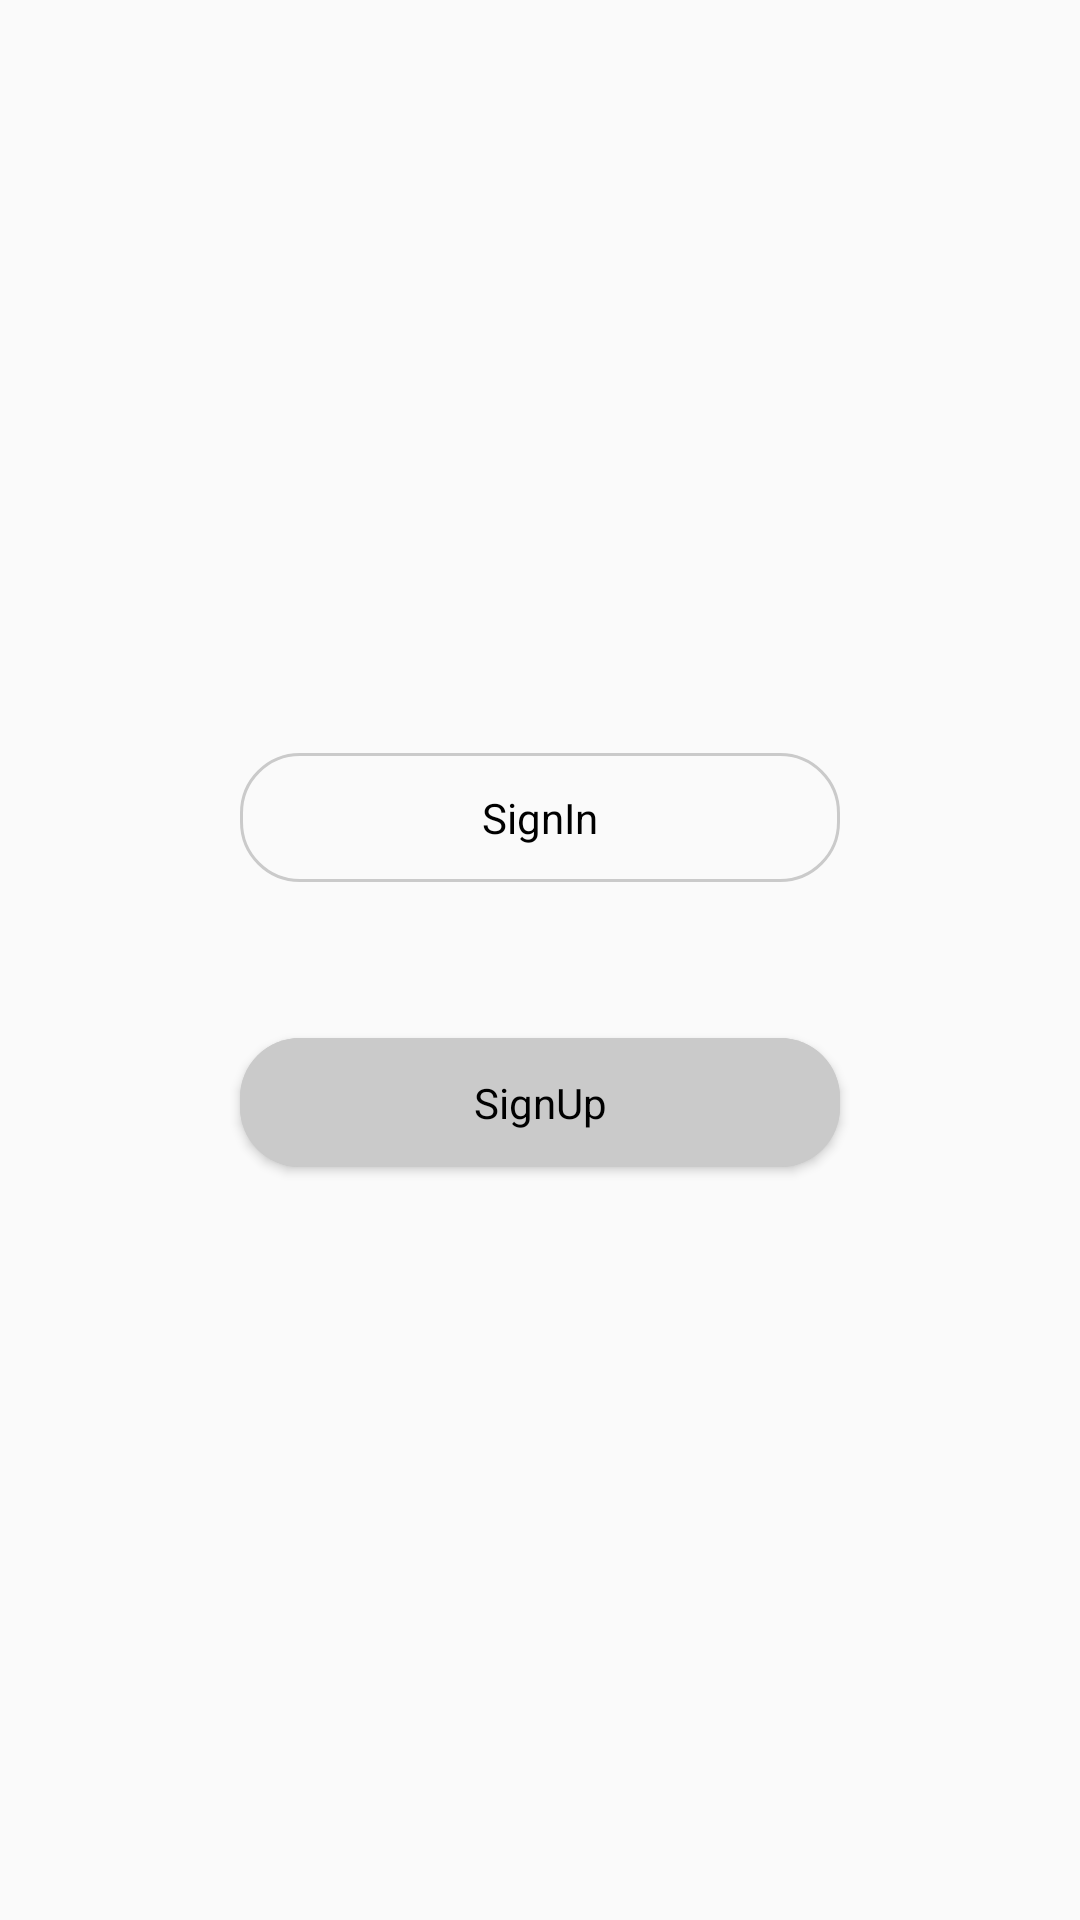

Write the Android layout XML for this screen, with the resource values it uses.
<!-- AndroidManifest.xml: application theme AppTheme -->
<!-- res/layout/fragment_opening_screen.xml -->
<?xml version="1.0" encoding="utf-8"?>
<layout>

    <androidx.constraintlayout.widget.ConstraintLayout xmlns:android="http://schemas.android.com/apk/res/android"
        xmlns:tools="http://schemas.android.com/tools"
        android:layout_width="match_parent"
        android:layout_height="match_parent"
        xmlns:app="http://schemas.android.com/apk/res-auto"
        tools:context=".fragments.OpeningScreen">

        <LinearLayout
            android:layout_width="wrap_content"
            android:layout_height="wrap_content"
            app:layout_constraintTop_toTopOf="parent"
            app:layout_constraintBottom_toBottomOf="parent"
            app:layout_constraintStart_toStartOf="parent"
            app:layout_constraintEnd_toEndOf="parent"
            android:orientation="vertical">

            <com.google.android.material.button.MaterialButton
                android:id="@+id/signInBtn"
                android:layout_width="200dp"
                style="@style/Widget.MaterialComponents.Button.OutlinedButton"
                android:text="SignIn"
                android:textSize="14sp"
                android:textColor="#000000"
                android:textAppearance="@style/TextAppearance.AppCompat.Body1"
                app:strokeWidth="1dp"
                app:strokeColor="#CACACA"
                android:layout_margin="20dp"
                android:padding="12dp"
                app:cornerRadius="20dp"
                android:layout_height="wrap_content"/>

            <com.google.android.material.button.MaterialButton
                android:id="@+id/signUpBtn"
                android:layout_width="200dp"
                style="@style/Widget.MaterialComponents.Button"
                android:text="SignUp"
                android:textSize="14sp"
                android:layout_margin="20dp"
                android:textColor="#000000"
                android:padding="12dp"
                android:textAppearance="@style/TextAppearance.AppCompat.Body1"
                android:backgroundTint="#CACACA"
                app:cornerRadius="20dp"
                android:layout_height="wrap_content"/>

        </LinearLayout>

    </androidx.constraintlayout.widget.ConstraintLayout>

</layout>
<!-- resources referenced by this layout -->
<resources>
  <style name="AppTheme" parent="Theme.MaterialComponents.Light.DarkActionBar.Bridge">
          
          <item name="colorPrimary">@color/colorPrimary</item>
          <item name="colorPrimaryDark">@color/colorPrimaryDark</item>
          <item name="colorAccent">@color/colorAccent</item>
      </style>
  <!-- not gathered from this repository: default colours our renderer supplied (Android Studio template values) -->
  <color name="colorPrimary">#FF6200EE</color>
  <color name="colorPrimaryDark">#FF3700B3</color>
  <color name="colorAccent">#FF03DAC5</color>
</resources>
